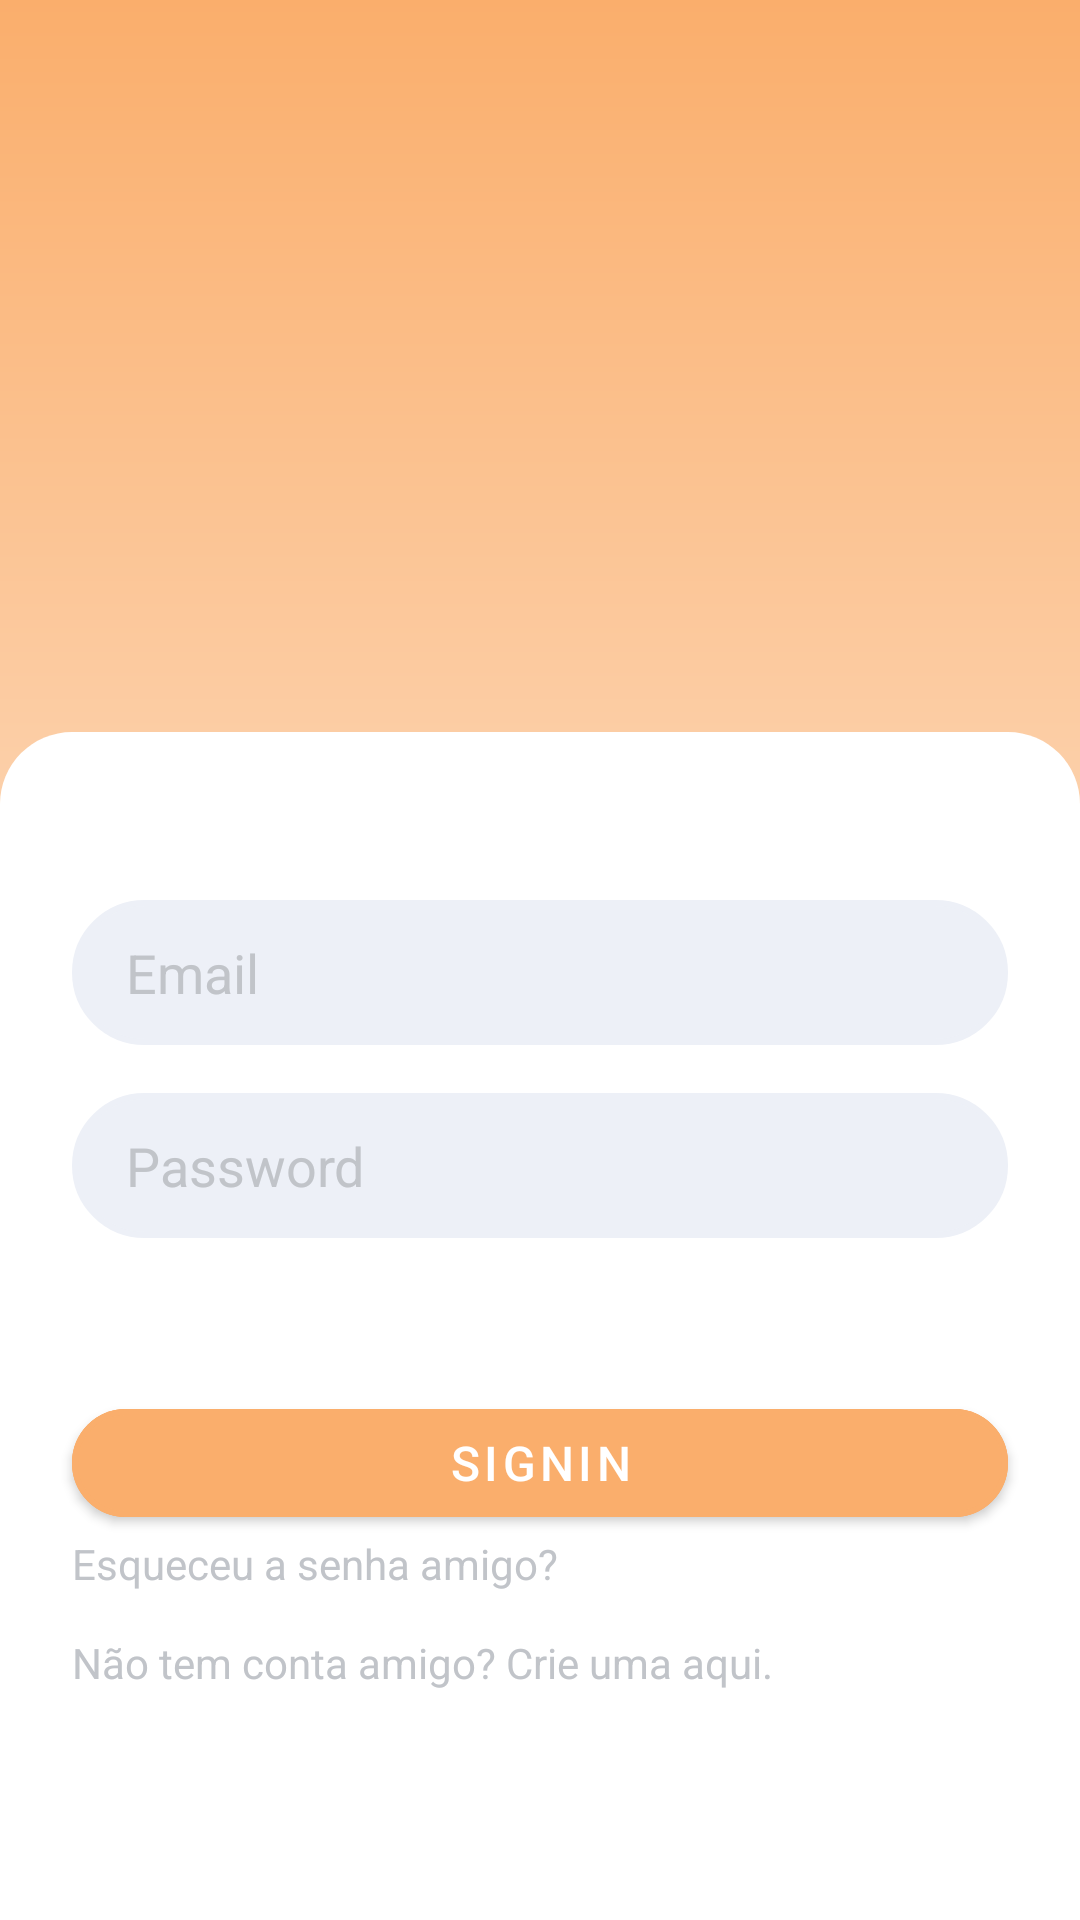

Android layout source for this screen:
<!-- AndroidManifest.xml: application theme Theme.HandsOnAndroid -->
<!-- res/layout/activity_main.xml -->
<?xml version="1.0" encoding="utf-8"?>
<androidx.constraintlayout.widget.ConstraintLayout xmlns:android="http://schemas.android.com/apk/res/android"
    xmlns:app="http://schemas.android.com/apk/res-auto"
    xmlns:tools="http://schemas.android.com/tools"
    android:layout_width="match_parent"
    android:layout_height="match_parent"
    android:background="@drawable/edit_sign_in_screen"
    tools:context=".MainActivity">

    <ImageView
        android:id="@+id/login_logo"
        android:layout_width="wrap_content"
        android:layout_height="180dp"
        android:src="@drawable/logo"
        app:layout_constraintTop_toTopOf="parent"
        app:layout_constraintStart_toStartOf="parent"
        app:layout_constraintEnd_toEndOf="parent"
        android:layout_marginTop="32dp"
        />


    <LinearLayout
        android:id="@+id/sign_in_area"
        android:layout_width="match_parent"
        android:layout_height="0dp"
        android:layout_marginTop="32dp"
        android:orientation="vertical"
        android:paddingHorizontal="8dp"
        android:paddingVertical="16dp"
        app:layout_constraintBottom_toBottomOf="parent"
        app:layout_constraintEnd_toEndOf="parent"
        app:layout_constraintStart_toStartOf="parent"
        app:layout_constraintTop_toBottomOf="@id/login_logo"
        android:background="@drawable/edit_signin_area">

        <EditText
            android:id="@+id/txt_email"
            android:layout_width="match_parent"
            android:layout_height="wrap_content"

            android:background="@drawable/edit_text_login"

            android:hint="@string/hint_txt_email"

            android:inputType="textEmailAddress"
            android:maxLines="1"

            android:paddingHorizontal="18dp"
            android:paddingVertical="12dp"
            android:layout_marginHorizontal="16dp"
            android:layout_marginTop="40dp"
            android:layout_marginBottom="16dp"

            android:textColor="@color/custom_gray"
            android:textColorHint="@color/custom_gray"
            android:textSize="18sp" />

        <EditText
            android:id="@+id/txt_password"
            android:layout_width="match_parent"
            android:layout_height="wrap_content"

            android:background="@drawable/edit_text_login"

            android:hint="@string/hint_txt_password"
            android:inputType="textPassword"
            android:maxLines="1"

            android:paddingHorizontal="18dp"
            android:paddingVertical="12dp"
            android:layout_marginBottom="16dp"
            android:layout_marginHorizontal="16dp"

            android:textColor="@color/custom_gray"
            android:textColorHint="@color/custom_gray"
            android:textSize="18sp" />

        <TextView
            android:id="@+id/lbl_login_error"
            android:layout_width="match_parent"
            android:layout_height="wrap_content"

            android:layout_marginBottom="16dp"
            android:layout_marginHorizontal="16dp"

            android:textColor="@color/design_default_color_error"
            android:textSize="14sp"

            android:textStyle="bold" />

        <com.google.android.material.button.MaterialButton
            android:id="@+id/btn_sign_in"
            android:layout_width="match_parent"
            android:layout_height="wrap_content"

            android:backgroundTint="@color/custom_orange"
            android:text="@string/btn_sign_in"
            android:textColor="@color/white"

            android:layout_marginHorizontal="16dp"

            android:textSize="16sp"
            app:cornerRadius="24dp"
            app:strokeColor="@color/custom_orange"
            app:strokeWidth="2dp" />

        <TextView
            android:id="@+id/lbl_forget_password"
            android:layout_width="match_parent"
            android:layout_height="wrap_content"

            android:layout_marginBottom="14dp"
            android:layout_marginHorizontal="16dp"

            android:text="Esqueceu a senha amigo?"
            android:textColor="@color/custom_gray"
            android:textSize="14sp"
         />

        <TextView
            android:id="@+id/lbl_signup"
            android:layout_width="match_parent"
            android:layout_height="wrap_content"

            android:layout_marginBottom="14dp"
            android:layout_marginHorizontal="16dp"

            android:text="Não tem conta amigo? Crie uma aqui."
            android:textColor="@color/custom_gray"
            android:textSize="14sp"
            />

    </LinearLayout>
</androidx.constraintlayout.widget.ConstraintLayout>
<!-- resources referenced by this layout -->
<resources>
  <color name="custom_gray">#C1C4C9</color>
  <color name="custom_orange">#FAAE6C</color>
  <color name="white">#FFFFFFFF</color>
  <!-- drawable edit_sign_in_screen (drawable) -->
  <?xml version="1.0" encoding="utf-8"?>
  <shape xmlns:android="http://schemas.android.com/apk/res/android">
      <gradient
          android:angle="-45"
          android:startColor="@color/custom_orange"
          android:endColor="@color/white" />
  </shape>
  <!-- drawable edit_signin_area (drawable) -->
  <?xml version="1.0" encoding="utf-8"?>
  <shape xmlns:android="http://schemas.android.com/apk/res/android">
      <solid
          android:color="@color/white" />
      <corners
          android:topLeftRadius="24dp"
          android:topRightRadius="24dp" />
  </shape>
  <!-- drawable edit_text_login (drawable) -->
  <?xml version="1.0" encoding="utf-8"?>
  <shape xmlns:android="http://schemas.android.com/apk/res/android">
      <stroke android:color="@color/gray" android:width="2dp"/>
      <corners android:radius="32dp"/>
      <solid android:color="@color/gray" />
  
  </shape>
  <!-- drawable logo: png bitmap (mipmap-hdpi, 42922 bytes) -->
  <string name="btn_sign_in">SignIn</string>
  <string name="hint_txt_email">Email</string>
  <string name="hint_txt_password">Password</string>
  <style name="Theme.HandsOnAndroid" parent="Theme.MaterialComponents.DayNight.DarkActionBar">
          
          <item name="colorPrimary">@color/purple_500</item>
          <item name="colorPrimaryVariant">@color/purple_700</item>
          <item name="colorOnPrimary">@color/white</item>
          
          <item name="colorSecondary">@color/teal_200</item>
          <item name="colorSecondaryVariant">@color/teal_700</item>
          <item name="colorOnSecondary">@color/black</item>
          
          <item name="android:statusBarColor" tools:targetApi="l">?attr/colorPrimaryVariant</item>
          
      </style>
  <color name="gray">#EDF0F7</color>
  <color name="purple_500">#FF6200EE</color>
  <color name="purple_700">#FF3700B3</color>
  <color name="teal_200">#FF03DAC5</color>
  <color name="teal_700">#FF018786</color>
  <color name="black">#FF000000</color>
</resources>
